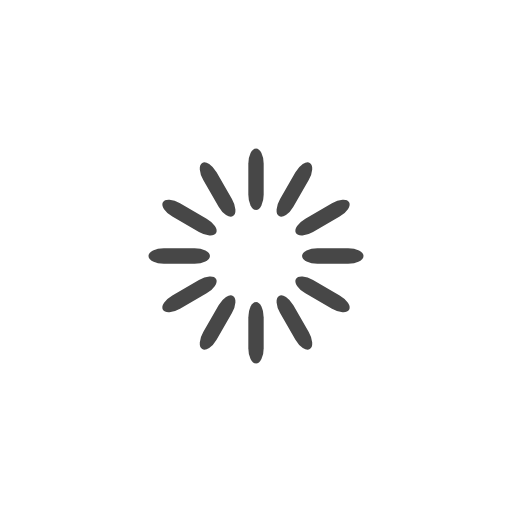
t = 0.00 s
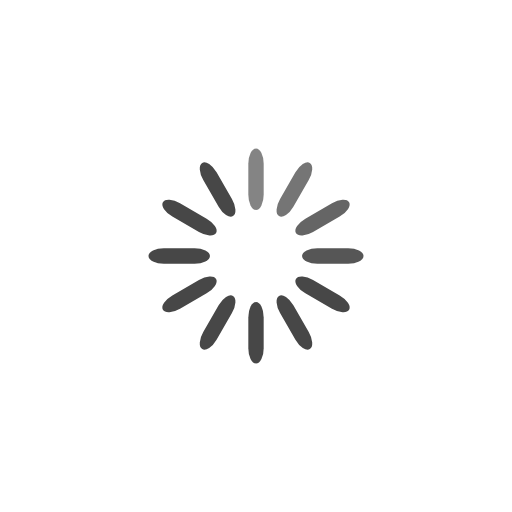
t = 0.33 s
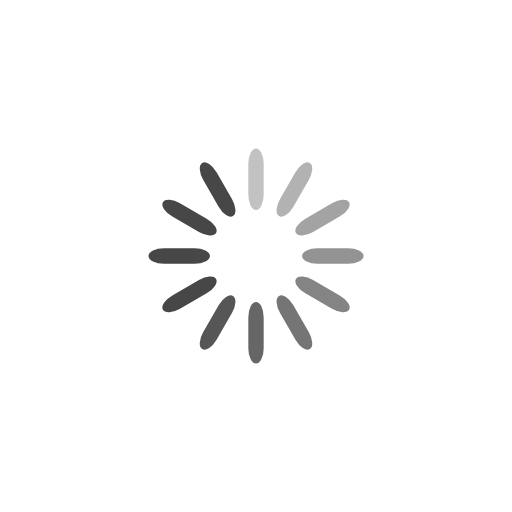
t = 0.67 s
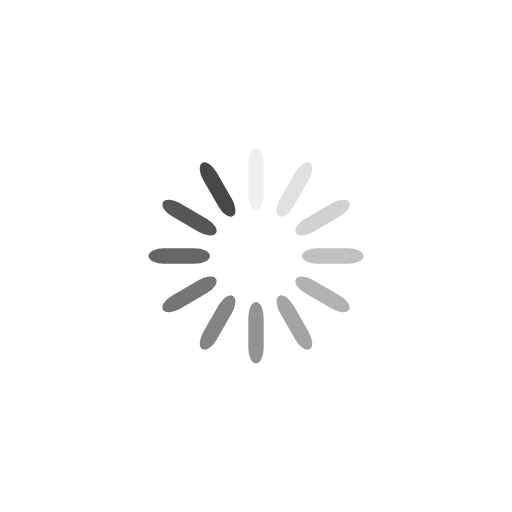
t = 0.92 s
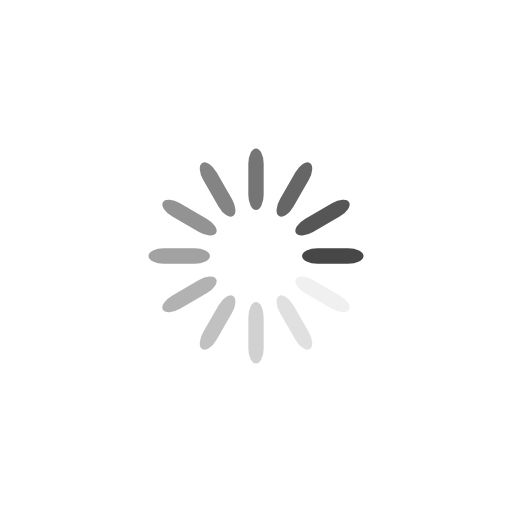
t = 1.25 s
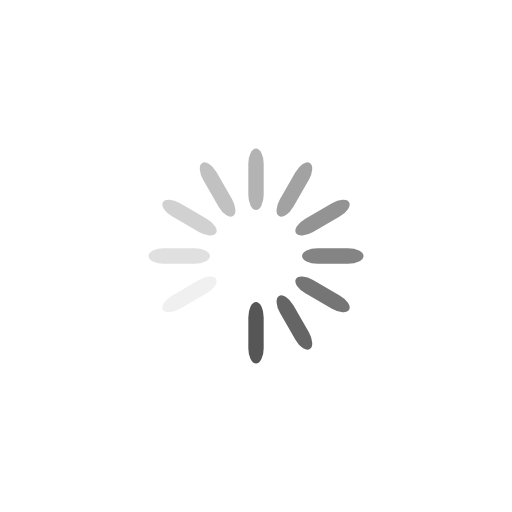
t = 1.58 s

The animated SVG that drew these frames (rendered in a browser with its animation timeline set to each time). Animation: 12 SMIL elements (animate=12); one cycle of 1.92 s, repeats indefinitely.

<svg xmlns="http://www.w3.org/2000/svg" viewBox="0 0 100 100">
  <path fill="none" class="bk" d="M0 0h100v100H0z"/>
  <rect x="48.5" y="44" width="3" height="12" rx="3" ry="3" fill="#474747" transform="translate(0 -15)">
    <animate attributeName="opacity" from="1" to="0" dur="1s" begin="0s" repeatCount="indefinite"/>
  </rect>
  <rect x="48.5" y="44" width="3" height="12" rx="3" ry="3" fill="#474747" transform="rotate(30 77.99 57.5)">
    <animate attributeName="opacity" from="1" to="0" dur="1s" begin="0.08333333333333333s" repeatCount="indefinite"/>
  </rect>
  <rect x="48.5" y="44" width="3" height="12" rx="3" ry="3" fill="#474747" transform="rotate(60 62.99 57.5)">
    <animate attributeName="opacity" from="1" to="0" dur="1s" begin="0.16666666666666666s" repeatCount="indefinite"/>
  </rect>
  <rect x="48.5" y="44" width="3" height="12" rx="3" ry="3" fill="#474747" transform="rotate(90 57.5 57.5)">
    <animate attributeName="opacity" from="1" to="0" dur="1s" begin="0.25s" repeatCount="indefinite"/>
  </rect>
  <rect x="48.5" y="44" width="3" height="12" rx="3" ry="3" fill="#474747" transform="rotate(120 54.33 57.5)">
    <animate attributeName="opacity" from="1" to="0" dur="1s" begin="0.3333333333333333s" repeatCount="indefinite"/>
  </rect>
  <rect x="48.5" y="44" width="3" height="12" rx="3" ry="3" fill="#474747" transform="rotate(150 52.01 57.5)">
    <animate attributeName="opacity" from="1" to="0" dur="1s" begin="0.4166666666666667s" repeatCount="indefinite"/>
  </rect>
  <rect x="48.5" y="44" width="3" height="12" rx="3" ry="3" fill="#474747" transform="rotate(180 50 57.5)">
    <animate attributeName="opacity" from="1" to="0" dur="1s" begin="0.5s" repeatCount="indefinite"/>
  </rect>
  <rect x="48.5" y="44" width="3" height="12" rx="3" ry="3" fill="#474747" transform="rotate(-150 47.99 57.5)">
    <animate attributeName="opacity" from="1" to="0" dur="1s" begin="0.5833333333333334s" repeatCount="indefinite"/>
  </rect>
  <rect x="48.5" y="44" width="3" height="12" rx="3" ry="3" fill="#474747" transform="rotate(-120 45.67 57.5)">
    <animate attributeName="opacity" from="1" to="0" dur="1s" begin="0.6666666666666666s" repeatCount="indefinite"/>
  </rect>
  <rect x="48.5" y="44" width="3" height="12" rx="3" ry="3" fill="#474747" transform="rotate(-90 42.5 57.5)">
    <animate attributeName="opacity" from="1" to="0" dur="1s" begin="0.75s" repeatCount="indefinite"/>
  </rect>
  <rect x="48.5" y="44" width="3" height="12" rx="3" ry="3" fill="#474747" transform="rotate(-60 37.01 57.5)">
    <animate attributeName="opacity" from="1" to="0" dur="1s" begin="0.8333333333333334s" repeatCount="indefinite"/>
  </rect>
  <rect x="48.5" y="44" width="3" height="12" rx="3" ry="3" fill="#474747" transform="rotate(-30 22.01 57.5)">
    <animate attributeName="opacity" from="1" to="0" dur="1s" begin="0.9166666666666666s" repeatCount="indefinite"/>
  </rect>
</svg>
